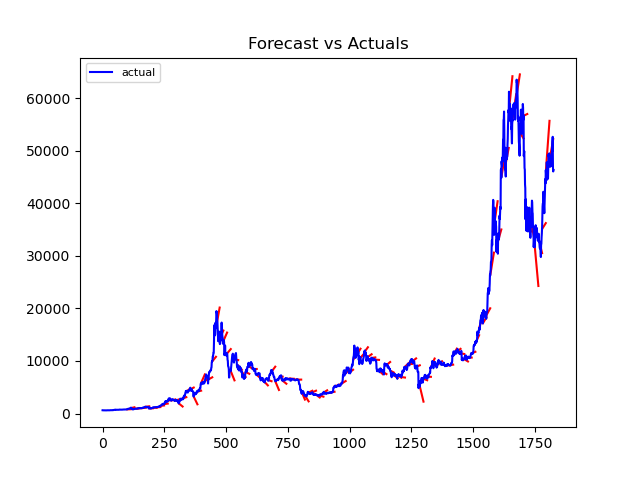

Source data for this figure (header and first rows):
index, btc_HWES
100, 790.7
101, 792.5
102, 794.2
103, 795.9
104, 797.7
105, 799.4
106, 801.1
107, 802.9
108, 804.6
109, 806.3
110, 808.1
111, 809.8
112, 811.5
113, 813.3
114, 815
115, 1028
116, 1039
117, 1050
118, 1062
119, 1073
120, 1084
121, 1096
122, 1107
123, 1119
124, 1130
125, 1141
126, 1153
127, 1164
128, 1176
129, 1187
130, 907.5
131, 910.4
132, 913.3
133, 916.1
134, 919
135, 921.9
136, 924.8
137, 927.7
138, 930.5
139, 933.4
140, 936.3
141, 939.2
142, 942.1
143, 945
144, 947.8
145, 985.9
146, 989.1
147, 992.3
148, 995.5
149, 998.7
150, 1002
151, 1005
152, 1008
153, 1012
154, 1015
155, 1018
156, 1021
157, 1024
158, 1028
159, 1031
... 1,665 more rows
